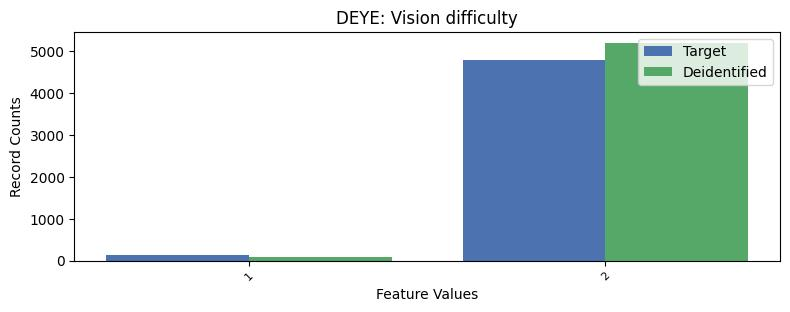

Values plotted in this chart, from the file beside it:
, DEYE, count_target, count_deidentified
0, 2, 4805, 5203
1, 1, 128, 94
